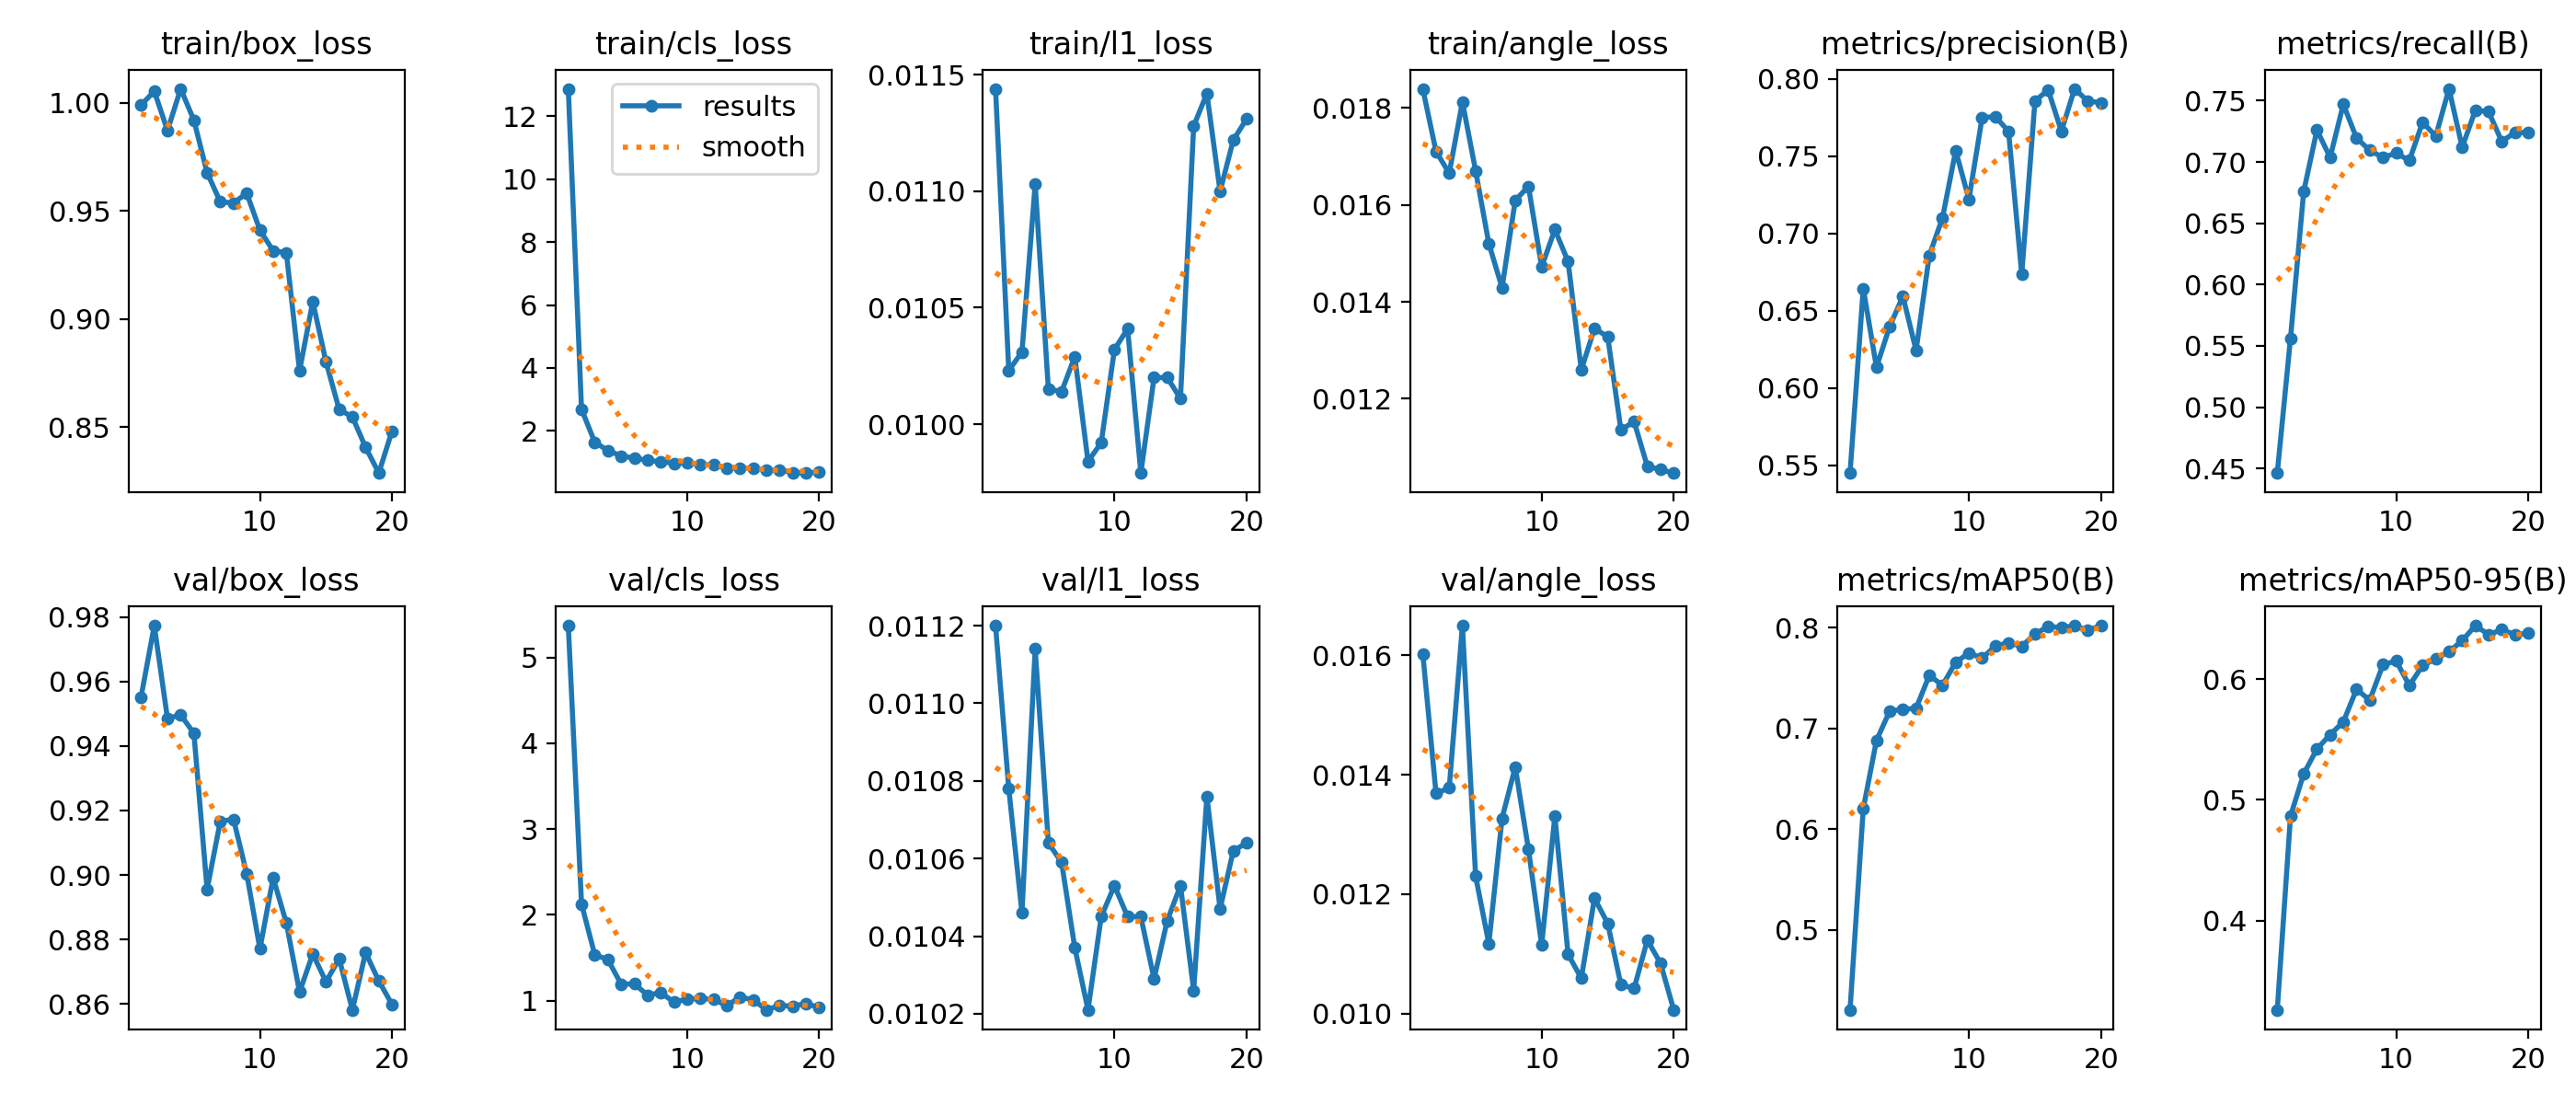

The table this chart was drawn from, first rows:
epoch, time, train/box_loss, train/cls_loss, train/l1_loss, train/angle_loss, metrics/precision(B), metrics/recall(B), metrics/mAP50(B), metrics/mAP50-95(B), val/box_loss, val/cls_loss, val/l1_loss, val/angle_loss, lr/pg0, lr/pg1, lr/pg2
1, 83.97, 0.9989, 12.86, 0.01144, 0.01839, 0.5449, 0.4462, 0.4205, 0.326, 0.9552, 5.37, 0.0112, 0.01603, 0.0003305, 0.0003305, 0.0003305
2, 161.1, 1.005, 2.694, 0.01023, 0.0171, 0.6644, 0.5562, 0.6201, 0.4864, 0.9774, 2.126, 0.01078, 0.01369, 0.000631, 0.000631, 0.000631
3, 245.1, 0.9871, 1.642, 0.01031, 0.01665, 0.6134, 0.6759, 0.6879, 0.5215, 0.9486, 1.536, 0.01046, 0.01378, 0.0008985, 0.0008985, 0.0008985
4, 327.6, 1.006, 1.38, 0.01103, 0.01812, 0.6397, 0.7261, 0.7171, 0.5421, 0.9497, 1.477, 0.01114, 0.0165, 0.0008515, 0.0008515, 0.0008515
5, 409.6, 0.9919, 1.209, 0.01015, 0.0167, 0.6593, 0.7037, 0.7188, 0.554, 0.944, 1.192, 0.01064, 0.0123, 0.000802, 0.000802, 0.000802
6, 492.2, 0.9677, 1.137, 0.01014, 0.0152, 0.6243, 0.7471, 0.7199, 0.5645, 0.8955, 1.196, 0.01059, 0.01117, 0.0007525, 0.0007525, 0.0007525
7, 570, 0.9541, 1.067, 0.01029, 0.01429, 0.6858, 0.7195, 0.7526, 0.5916, 0.9167, 1.065, 0.01037, 0.01327, 0.000703, 0.000703, 0.000703
8, 648.4, 0.9536, 1.025, 0.00984, 0.01609, 0.71, 0.7095, 0.7427, 0.5825, 0.9173, 1.093, 0.01021, 0.01413, 0.0006535, 0.0006535, 0.0006535
9, 726.7, 0.9581, 0.9757, 0.00992, 0.01638, 0.7536, 0.7036, 0.7655, 0.6119, 0.9004, 0.9835, 0.01045, 0.01275, 0.000604, 0.000604, 0.000604
10, 805, 0.941, 0.9847, 0.01032, 0.01472, 0.722, 0.7073, 0.7749, 0.615, 0.8771, 1.019, 0.01053, 0.01115, 0.0005545, 0.0005545, 0.0005545
11, 883.5, 0.9315, 0.9338, 0.01041, 0.01549, 0.775, 0.7012, 0.7696, 0.5947, 0.8991, 1.026, 0.01045, 0.01331, 0.000505, 0.000505, 0.000505
12, 960.3, 0.9306, 0.9224, 0.00979, 0.01483, 0.7756, 0.7324, 0.7817, 0.6112, 0.8851, 1.014, 0.01045, 0.01099, 0.0004555, 0.0004555, 0.0004555
13, 1038, 0.876, 0.8193, 0.0102, 0.0126, 0.7661, 0.7211, 0.7849, 0.6168, 0.8637, 0.9425, 0.01029, 0.01059, 0.000406, 0.000406, 0.000406
14, 1116, 0.908, 0.8257, 0.0102, 0.01345, 0.6736, 0.7597, 0.7814, 0.6226, 0.8755, 1.041, 0.01044, 0.01193, 0.0003565, 0.0003565, 0.0003565
15, 1194, 0.8802, 0.8138, 0.01011, 0.01328, 0.7857, 0.712, 0.7935, 0.6319, 0.8669, 1.011, 0.01053, 0.01151, 0.000307, 0.000307, 0.000307
16, 1273, 0.8581, 0.7432, 0.01128, 0.01136, 0.7929, 0.7424, 0.8011, 0.6443, 0.874, 0.8925, 0.01026, 0.01048, 0.0002575, 0.0002575, 0.0002575
17, 1349, 0.8547, 0.7563, 0.01142, 0.01153, 0.7661, 0.741, 0.8, 0.6368, 0.8581, 0.9434, 0.01076, 0.01042, 0.000208, 0.000208, 0.000208
18, 1420, 0.8407, 0.6787, 0.011, 0.01061, 0.7936, 0.7167, 0.8017, 0.641, 0.8759, 0.9355, 0.01047, 0.01123, 0.0001585, 0.0001585, 0.0001585
19, 1493, 0.8287, 0.6645, 0.01122, 0.01054, 0.7856, 0.7242, 0.7974, 0.6368, 0.8671, 0.967, 0.01062, 0.01084, 0.000109, 0.000109, 0.000109
20, 1566, 0.8481, 0.6986, 0.01131, 0.01047, 0.7847, 0.724, 0.8019, 0.638, 0.8598, 0.9189, 0.01064, 0.01006, 5.95e-05, 5.95e-05, 5.95e-05
